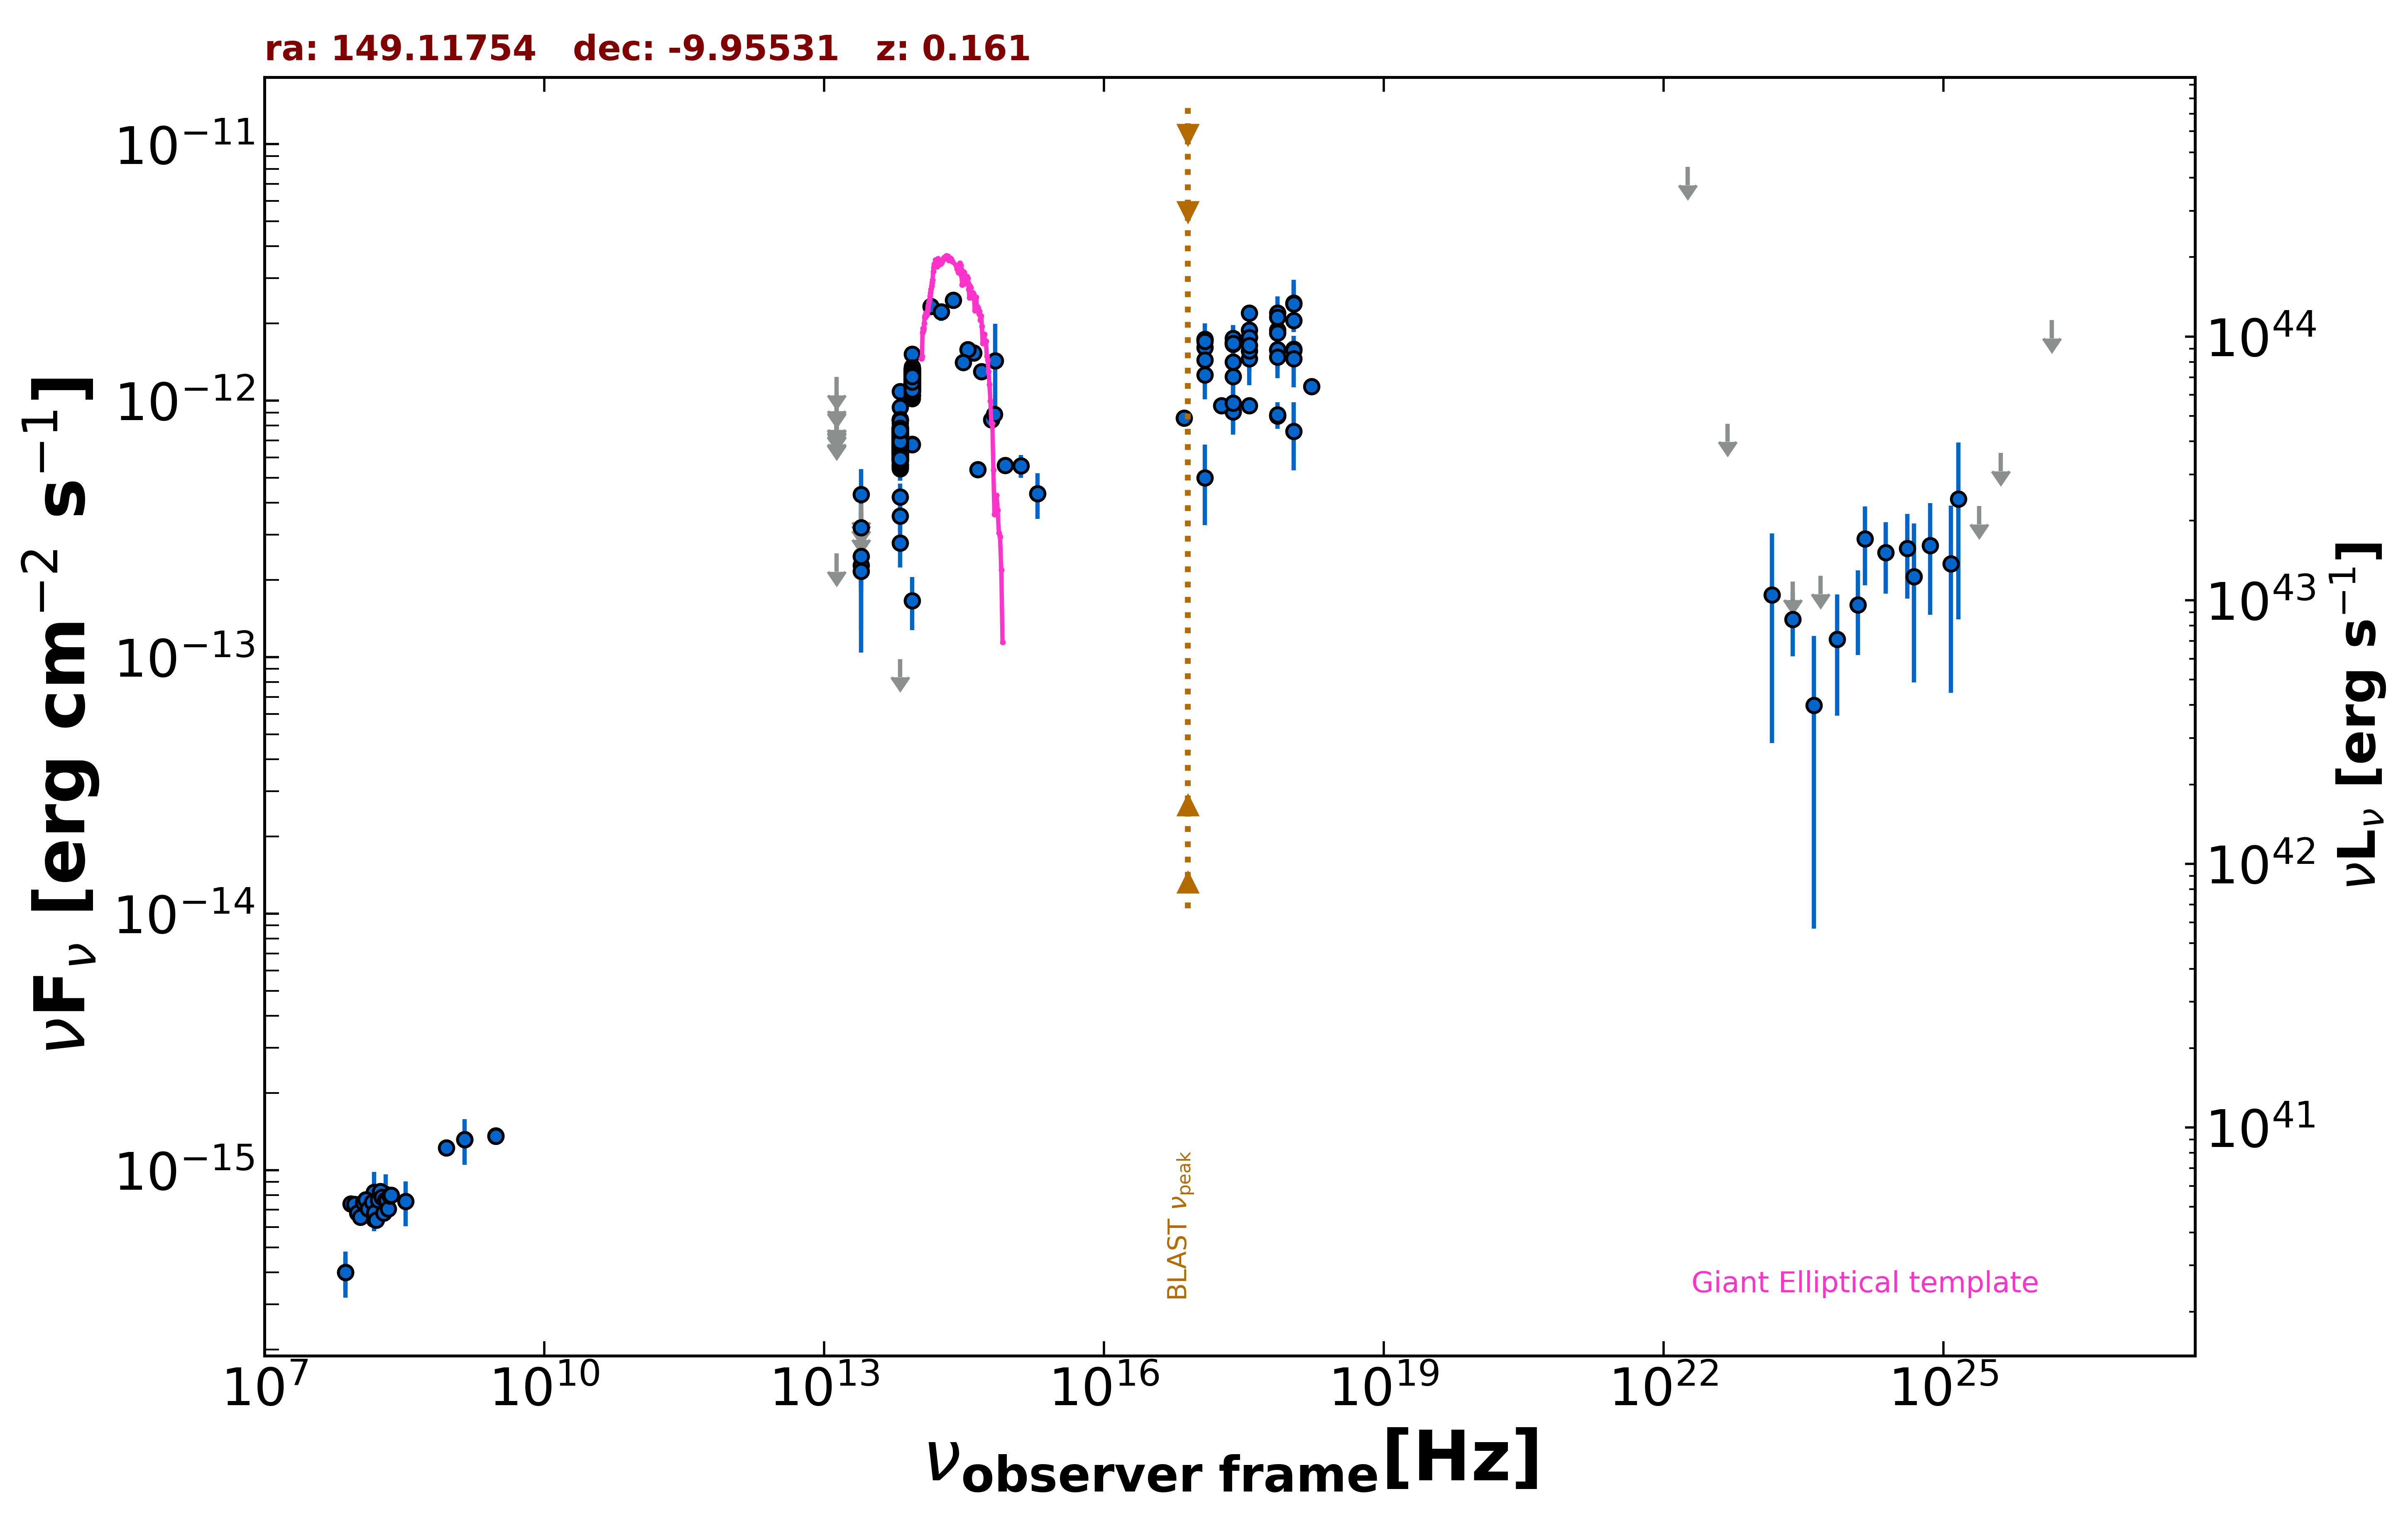

Source data for this figure (header and first rows):
freq., flux, err_flux, MJD_start, MJD_end, flag, catalog, reference
1.400e+09, 1.315e-15, 3.950e-17, 55000, 55000, , NVSS, Condon et al. 1998  AJ  115  1693
8.870e+08, 1.220e-15, 9.050e-17, 55000, 55000, , RACS, Hale et al. 2021  PASA  38  e058
3.000e+09, 1.361e-15, 1.750e-17, 55000, 55000, , VLASSQL, Gordon et al. 2021  ApJS  255  30
3.000e+09, 1.354e-15, 1.700e-17, 55000, 55000, , VLASSQL, Gordon et al. 2021  ApJS  255  30
2.418e+17, 9.035e-13, 7.350e-15, 55000, 55000, , 4XMM-DR13, Webb et al. 2020  A&A  641  A136
7.253e+16, 8.558e-13, 7.700e-15, 55000, 55000, , 4XMM-DR13, Webb et al. 2020  A&A  641  A136
1.813e+17, 9.575e-13, 6.400e-15, 55000, 55000, , 4XMM-DR13, Webb et al. 2020  A&A  641  A136
3.627e+17, 9.581e-13, 6.250e-15, 55000, 55000, , 4XMM-DR13, Webb et al. 2020  A&A  641  A136
7.253e+17, 8.717e-13, 9.250e-15, 55000, 55000, , 4XMM-DR13, Webb et al. 2020  A&A  641  A136
1.692e+18, 1.137e-12, 2.500e-14, 55000, 55000, , 4XMM-DR13, Webb et al. 2020  A&A  641  A136
2.418e+17, 1.242e-12, 4.782e-13, 55000, 55000, , XMMSL2, Saxton et al. 2008  A&A  480  611
7.253e+17, 1.889e-12, 6.650e-13, 55000, 55000, , XMMSL2, Saxton et al. 2008  A&A  480  611
2.418e+17, 1.690e-12, 8.100e-14, 57025, 57201, , 1OUSX, Giommi et al. in preparation
1.209e+17, 1.610e-12, 8.100e-14, 57025, 57201, , 1OUSX, Giommi et al. in preparation
3.627e+17, 1.771e-12, 8.100e-14, 57025, 57201, , 1OUSX, Giommi et al. in preparation
7.253e+17, 1.576e-12, 4.700e-14, 57025, 57201, , 1OUSX, Giommi et al. in preparation
1.088e+18, 1.586e-12, 9.900e-14, 57025, 57201, , 1OUSX, Giommi et al. in preparation
7.253e+17, 2.201e-12, 6.900e-14, 55000, 55000, , 2SXPS, Evans et al. 2020  ApJS  247  54
1.209e+17, 1.730e-12, 9.500e-14, 55000, 55000, , 2SXPS, Evans et al. 2020  ApJS  247  54
3.627e+17, 2.197e-12, 1.065e-13, 55000, 55000, , 2SXPS, Evans et al. 2020  ApJS  247  54
1.088e+18, 2.056e-12, 1.380e-13, 55000, 55000, , 2SXPS, Evans et al. 2020  ApJS  247  54
1.500e+08, 6.430e-16, 6.450e-17, 55000, 55000, , TGSS150, Intema et al. 2017  A&A  598  A781
7.400e+07, 3.996e-16, 5.920e-17, 55000, 55000, , VLSSR, Lane et al. 2014  MNRAS  440 327
1.389e+14, 2.329e-12, 1.590e-13, 55000, 55000, , 2MASS, Skrutskie et al. 2006  AJ  131  1163
1.804e+14, 2.222e-12, 1.760e-13, 55000, 55000, , 2MASS, Skrutskie et al. 2006  AJ  131  1163
2.427e+14, 2.467e-12, 1.820e-13, 55000, 55000, , 2MASS, Skrutskie et al. 2006  AJ  131  1163
8.817e+13, 1.020e-12, 3.500e-15, 55000, 55000, , UNWISE, Schlafly et al. 2019  ApJS  240  30
6.517e+13, 5.490e-13, 4.550e-15, 55000, 55000, , UNWISE, Schlafly et al. 2019  ApJS  240  30
8.817e+13, 1.204e-12, 2.900e-14, 55000, 55000, , WISE, Wright et al. 2010  AJ  140  1868
6.517e+13, 6.796e-13, 1.940e-14, 55000, 55000, , WISE, Wright et al. 2010  AJ  140  1868
2.498e+13, 2.278e-13, 4.885e-14, 55000, 55000, , WISE, Wright et al. 2010  AJ  140  1868
1.363e+13, 2.535e-13, 0.000e+00, 55000, 55000, UL, WISE, Wright et al. 2010  AJ  140  1868
8.817e+13, 1.263e-12, 3.950e-14, 57352, 57352, , NEOWISE, Mainzer et al. 2014  ApJ  792  30
6.517e+13, 7.860e-13, 4.490e-14, 57352, 57352, , NEOWISE, Mainzer et al. 2014  ApJ  792  30
8.817e+13, 1.238e-12, 4.000e-14, 57353, 57353, , NEOWISE, Mainzer et al. 2014  ApJ  792  30
6.517e+13, 6.993e-13, 4.770e-14, 57353, 57353, , NEOWISE, Mainzer et al. 2014  ApJ  792  30
8.817e+13, 1.251e-12, 3.950e-14, 57353, 57353, , NEOWISE, Mainzer et al. 2014  ApJ  792  30
6.517e+13, 6.954e-13, 5.065e-14, 57353, 57353, , NEOWISE, Mainzer et al. 2014  ApJ  792  30
8.817e+13, 1.286e-12, 4.150e-14, 57353, 57353, , NEOWISE, Mainzer et al. 2014  ApJ  792  30
6.517e+13, 7.077e-13, 4.760e-14, 57353, 57353, , NEOWISE, Mainzer et al. 2014  ApJ  792  30
8.817e+13, 1.226e-12, 4.300e-14, 57353, 57353, , NEOWISE, Mainzer et al. 2014  ApJ  792  30
6.517e+13, 6.967e-13, 4.560e-14, 57353, 57353, , NEOWISE, Mainzer et al. 2014  ApJ  792  30
8.817e+13, 1.286e-12, 4.400e-14, 57353, 57353, , NEOWISE, Mainzer et al. 2014  ApJ  792  30
6.517e+13, 6.941e-13, 4.605e-14, 57353, 57353, , NEOWISE, Mainzer et al. 2014  ApJ  792  30
8.817e+13, 1.314e-12, 5.550e-14, 57353, 57353, , NEOWISE, Mainzer et al. 2014  ApJ  792  30
6.517e+13, 6.802e-13, 4.200e-14, 57353, 57353, , NEOWISE, Mainzer et al. 2014  ApJ  792  30
8.817e+13, 1.254e-12, 4.050e-14, 57353, 57353, , NEOWISE, Mainzer et al. 2014  ApJ  792  30
6.517e+13, 6.419e-13, 4.440e-14, 57353, 57353, , NEOWISE, Mainzer et al. 2014  ApJ  792  30
8.817e+13, 1.298e-12, 5.100e-14, 57353, 57353, , NEOWISE, Mainzer et al. 2014  ApJ  792  30
6.517e+13, 6.740e-13, 4.535e-14, 57353, 57353, , NEOWISE, Mainzer et al. 2014  ApJ  792  30
8.817e+13, 1.225e-12, 4.950e-14, 57353, 57353, , NEOWISE, Mainzer et al. 2014  ApJ  792  30
6.517e+13, 7.417e-13, 5.810e-14, 57353, 57353, , NEOWISE, Mainzer et al. 2014  ApJ  792  30
8.817e+13, 1.112e-12, 4.400e-14, 57353, 57353, , NEOWISE, Mainzer et al. 2014  ApJ  792  30
6.517e+13, 7.548e-13, 6.125e-14, 57353, 57353, , NEOWISE, Mainzer et al. 2014  ApJ  792  30
8.817e+13, 1.208e-12, 4.700e-14, 58607, 58607, , NEOWISE, Mainzer et al. 2014  ApJ  792  30
6.517e+13, 5.892e-13, 4.780e-14, 58607, 58607, , NEOWISE, Mainzer et al. 2014  ApJ  792  30
8.817e+13, 1.170e-12, 4.200e-14, 58606, 58606, , NEOWISE, Mainzer et al. 2014  ApJ  792  30
6.517e+13, 6.526e-13, 5.115e-14, 58606, 58606, , NEOWISE, Mainzer et al. 2014  ApJ  792  30
8.817e+13, 1.298e-12, 4.550e-14, 58606, 58606, , NEOWISE, Mainzer et al. 2014  ApJ  792  30
6.517e+13, 6.709e-13, 4.455e-14, 58606, 58606, , NEOWISE, Mainzer et al. 2014  ApJ  792  30
... 628 more rows
